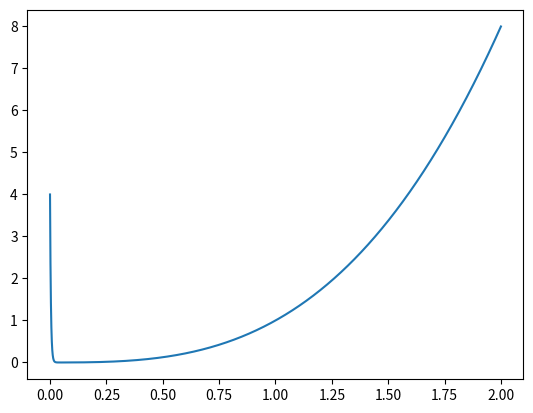
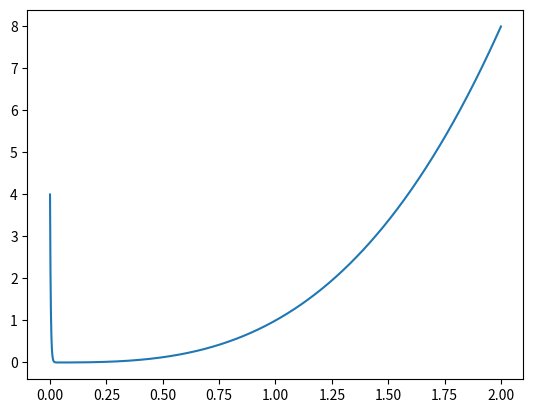
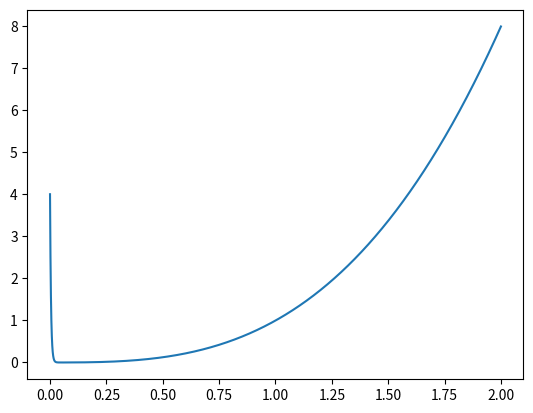
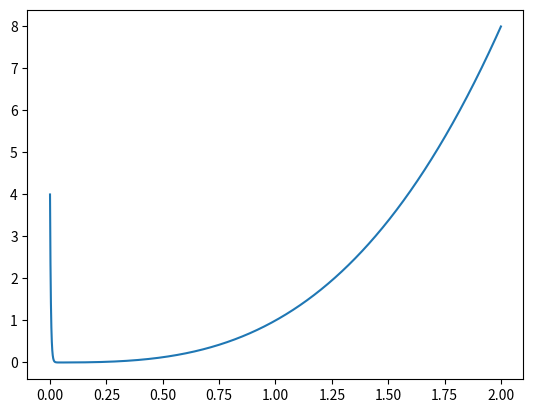

Source code (Python) for these figures, in order:
# -*- coding: utf-8 -*-
"""
Created on Sun Jan 10 22:58:56 2021

[redacted]
"""

import numpy as np
import matplotlib.pyplot as plt

# variables
mu = 260
T = 2
y_0 = 4

# exact solution
def y(t):
    return 4*np.e**(-260*t) + t**3

# numerical solution
def forwardEuler(y, t, h):
    return (1-h*mu)*y + h*mu*t**3 + 3*h*t**2

def backwardEuler(y, t_i, t_j, h):
    return (y + h*mu*t_i**3 + 3*h*t_j**2) / (1 + h*mu)

def trapezoidalRule(y, t_i, t_j, h):
    return ((1 - h*mu/2)*y + (h/2)*(mu*(t_i**3+t_j**3) + 3*(t_i**2+t_j**2))) / (1 + h*mu/2)

# exact graph
h = 0.001
tn = np.arange(0, 2+h, h)
yn = []
for t in tn:
    yn.append(y(t))
plt.figure(1)
plt.plot(tn, yn)

# numerical graphs
yf = [y_0]
yb = [y_0]
yt = [y_0]
for i in range(np.size(tn)-1):
    yf.append(forwardEuler(yf[i], tn[i], h))
    yb.append(backwardEuler(yb[i], tn[i], tn[i+1], h))
    yt.append(trapezoidalRule(yt[i], tn[i], tn[i+1], h))
plt.figure(2)
plt.plot(tn, yf)
plt.figure(3)
plt.plot(tn, yb)
plt.figure(4)
plt.plot(tn, yt)
   

